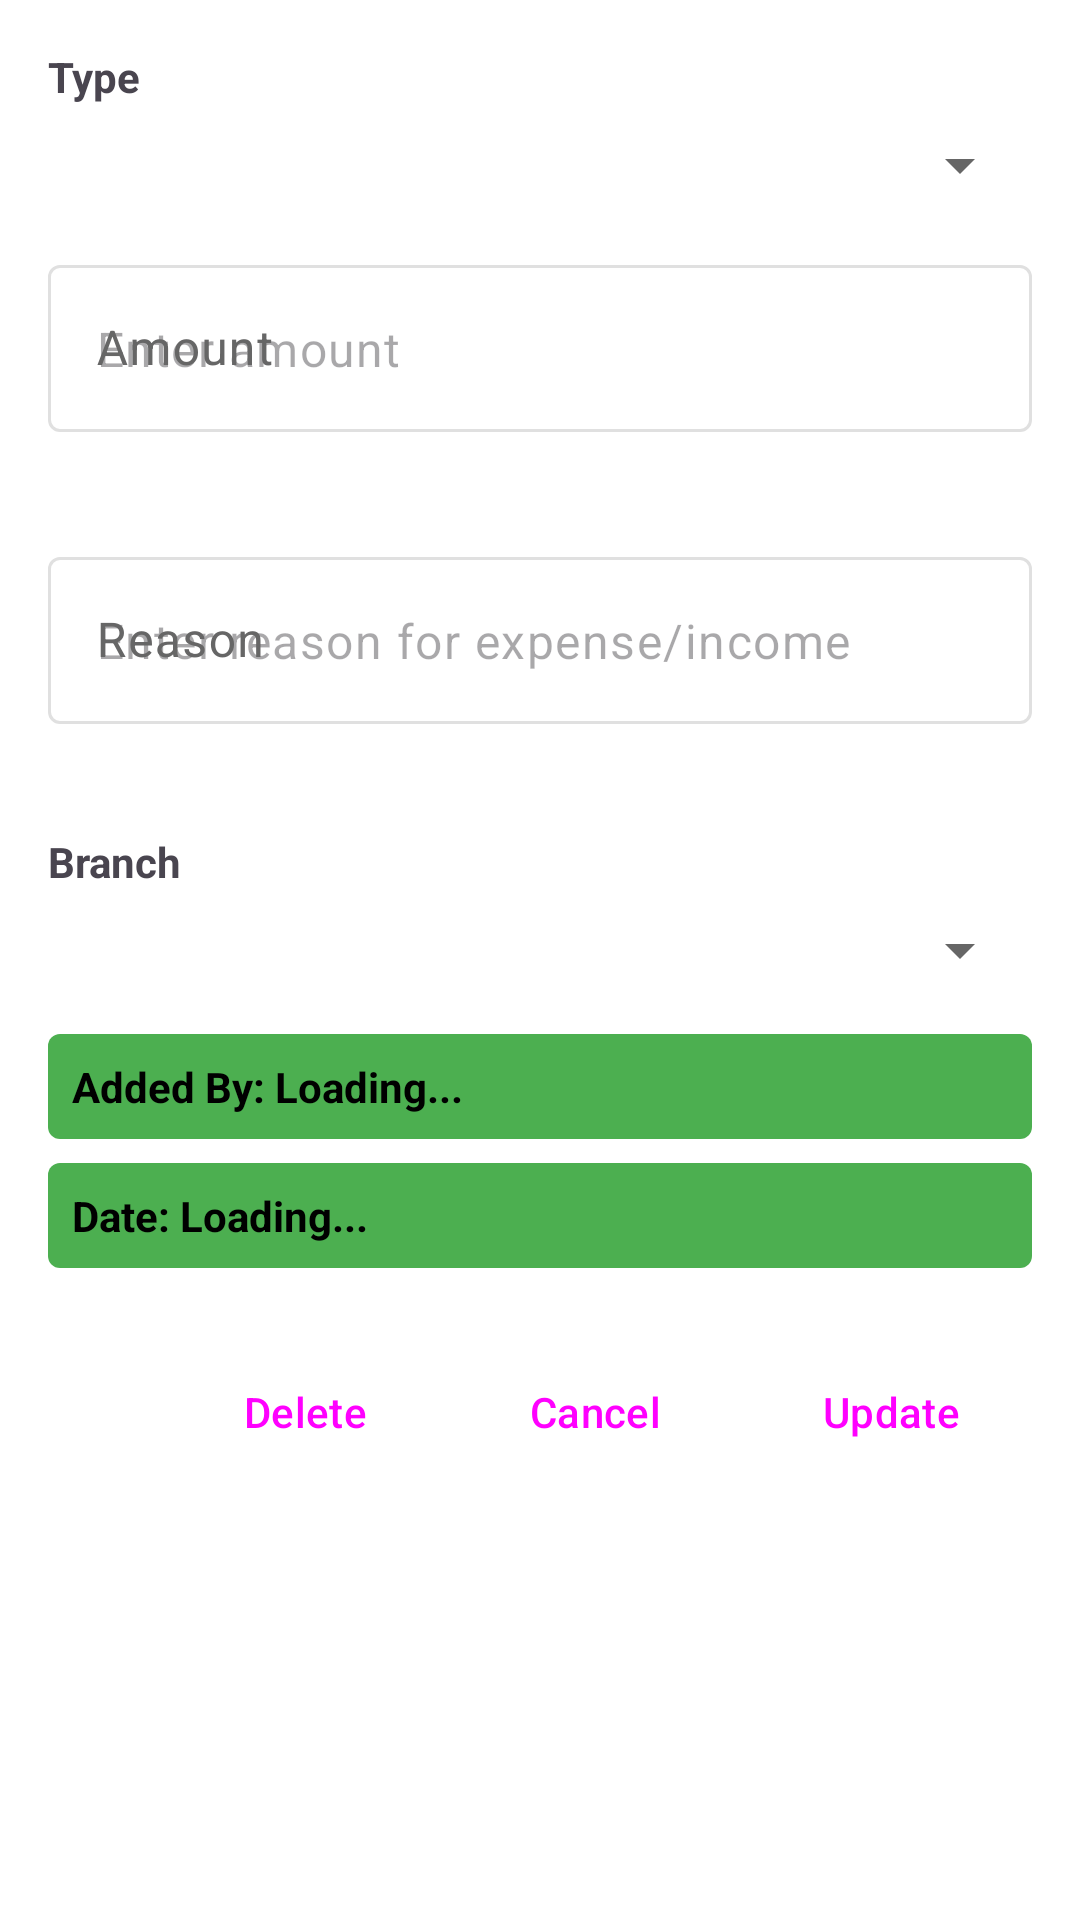

Reconstruct the res/layout file that produces this screen, plus the resources it refers to.
<!-- AndroidManifest.xml: application theme Theme.Double_dot_demo -->
<!-- res/layout/dialog_edit_expense.xml -->
<?xml version="1.0" encoding="utf-8"?>
<LinearLayout xmlns:android="http://schemas.android.com/apk/res/android"
    xmlns:app="http://schemas.android.com/apk/res-auto"
    android:layout_width="match_parent"
    android:layout_height="wrap_content"
    android:orientation="vertical"
    android:padding="16dp">

    
    <TextView
        android:layout_width="wrap_content"
        android:layout_height="wrap_content"
        android:text="Type"
        android:textStyle="bold"
        android:layout_marginBottom="8dp" />

    <Spinner
        android:id="@+id/spinnerType"
        android:layout_width="match_parent"
        android:layout_height="wrap_content"
        android:layout_marginBottom="16dp" />

    
    <com.google.android.material.textfield.TextInputLayout
        android:id="@+id/tilAmount"
        android:layout_width="match_parent"
        android:layout_height="wrap_content"
        android:layout_marginBottom="16dp"
        android:hint="Amount"
        app:errorEnabled="true">

        <com.google.android.material.textfield.TextInputEditText
            android:id="@+id/etAmount"
            android:layout_width="match_parent"
            android:layout_height="wrap_content"
            android:inputType="numberDecimal"
            android:hint="Enter amount" />

    </com.google.android.material.textfield.TextInputLayout>

    
    <com.google.android.material.textfield.TextInputLayout
        android:id="@+id/tilReason"
        android:layout_width="match_parent"
        android:layout_height="wrap_content"
        android:layout_marginBottom="16dp"
        android:hint="Reason"
        app:errorEnabled="true">

        <com.google.android.material.textfield.TextInputEditText
            android:id="@+id/etReason"
            android:layout_width="match_parent"
            android:layout_height="wrap_content"
            android:inputType="textMultiLine"
            android:maxLines="3"
            android:hint="Enter reason for expense/income" />

    </com.google.android.material.textfield.TextInputLayout>

    
    <TextView
        android:layout_width="wrap_content"
        android:layout_height="wrap_content"
        android:text="Branch"
        android:textStyle="bold"
        android:layout_marginBottom="8dp" />

    <Spinner
        android:id="@+id/spinnerBranch"
        android:layout_width="match_parent"
        android:layout_height="wrap_content"
        android:layout_marginBottom="16dp" />

    
    <TextView
        android:id="@+id/tvAddedBy"
        android:layout_width="match_parent"
        android:layout_height="wrap_content"
        android:text="Added By: Loading..."
        android:textStyle="bold"
        android:layout_marginBottom="8dp"
        android:padding="8dp"
        android:background="@drawable/status_background"
        android:textColor="?attr/colorOnSurface" />

    
    <TextView
        android:id="@+id/tvDate"
        android:layout_width="match_parent"
        android:layout_height="wrap_content"
        android:text="Date: Loading..."
        android:textStyle="bold"
        android:layout_marginBottom="24dp"
        android:padding="8dp"
        android:background="@drawable/status_background"
        android:textColor="?attr/colorOnSurface" />

    
    <LinearLayout
        android:layout_width="match_parent"
        android:layout_height="wrap_content"
        android:orientation="horizontal"
        android:gravity="end">

        <Button
            android:id="@+id/btnDelete"
            android:layout_width="wrap_content"
            android:layout_height="wrap_content"
            android:text="Delete"
            android:layout_marginEnd="8dp"
            android:backgroundTint="@color/error_light"
            style="@style/Widget.Material3.Button" />

        <Button
            android:id="@+id/btnCancel"
            android:layout_width="wrap_content"
            android:layout_height="wrap_content"
            android:text="Cancel"
            android:layout_marginEnd="8dp"
            style="@style/Widget.Material3.Button.TextButton" />

        <Button
            android:id="@+id/btnUpdate"
            android:layout_width="wrap_content"
            android:layout_height="wrap_content"
            android:text="Update"
            style="@style/Widget.Material3.Button" />

    </LinearLayout>

</LinearLayout>
<!-- resources referenced by this layout -->
<resources>
  <color name="error_light">#F44336</color>
  <!-- drawable status_background (drawable) -->
  <?xml version="1.0" encoding="utf-8"?>
  <shape xmlns:android="http://schemas.android.com/apk/res/android"
      android:shape="rectangle">
      <solid android:color="@color/success_light" />
      <corners android:radius="4dp" />
  </shape>
  <style name="Theme.Double_dot_demo" parent="Theme.Material3.DayNight.NoActionBar">
          
          <item name="colorPrimary">@color/primary_light</item>
          <item name="colorPrimaryVariant">@color/primary_light</item>
          <item name="colorOnPrimary">@color/white</item>
          
          <item name="colorSecondary">@color/secondary_light</item>
          <item name="colorSecondaryVariant">@color/secondary_light</item>
          <item name="colorOnSecondary">@color/white</item>
          
          <item name="android:statusBarColor">?attr/colorPrimaryVariant</item>
          
          <item name="android:colorBackground">@color/background_light</item>
          <item name="colorSurface">@color/surface_light</item>
          <item name="colorSurfaceVariant">@color/surface_variant_light</item>
          <item name="colorOnSurface">@color/on_surface_light</item>
          <item name="colorOnSurfaceVariant">@color/text_secondary_light</item>
          <item name="colorOutline">@color/divider_light</item>
          
          <item name="android:textColorPrimary">@color/text_primary_light</item>
          <item name="android:textColorSecondary">@color/text_secondary_light</item>
          
          <item name="colorPrimaryContainer">@color/surface_light</item>
          <item name="colorOnPrimaryContainer">@color/text_primary_light</item>
          <item name="colorSecondaryContainer">@color/surface_variant_light</item>
          <item name="colorOnSecondaryContainer">@color/text_primary_light</item>
          <item name="colorTertiary">@color/accent_light</item>
          <item name="colorOnTertiary">@color/white</item>
          <item name="colorTertiaryContainer">@color/surface_variant_light</item>
          <item name="colorOnTertiaryContainer">@color/text_primary_light</item>
          <item name="colorSurfaceBright">@color/surface_light</item>
          <item name="colorSurfaceDim">@color/surface_variant_light</item>
          <item name="colorSurfaceContainer">@color/surface_light</item>
          <item name="colorSurfaceContainerHigh">@color/surface_light</item>
          <item name="colorSurfaceContainerHighest">@color/surface_light</item>
          <item name="colorSurfaceContainerLow">@color/surface_variant_light</item>
          <item name="colorSurfaceContainerLowest">@color/background_light</item>
          <item name="colorOutlineVariant">@color/divider_light</item>
      </style>
  <color name="success_light">#4CAF50</color>
  <color name="primary_light">#000000</color>
  <color name="white">#FFFFFF</color>
  <color name="secondary_light">#333333</color>
  <color name="background_light">#FFFFFF</color>
  <color name="surface_light">#FFFFFF</color>
  <color name="surface_variant_light">#F5F5F5</color>
  <color name="on_surface_light">#000000</color>
  <color name="text_secondary_light">#666666</color>
  <color name="divider_light">#E0E0E0</color>
  <color name="text_primary_light">#000000</color>
  <color name="accent_light">#666666</color>
</resources>
